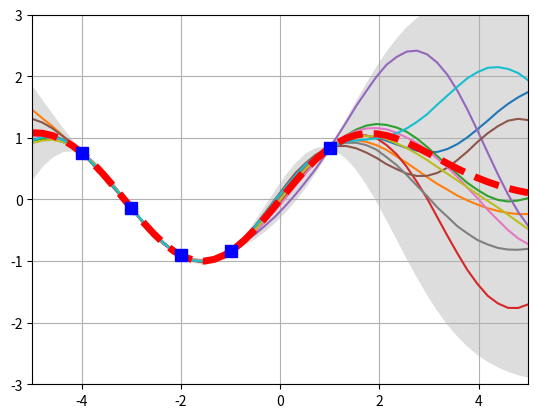
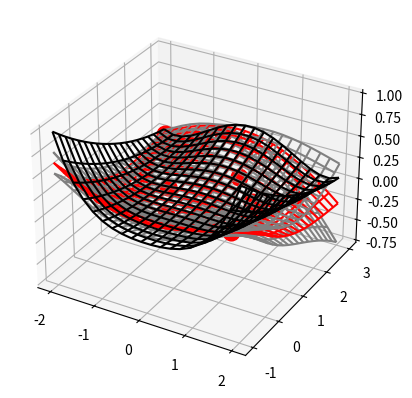

Reproduce these figures in Python, in order.
import numpy as np



class GaussianProcess(object):
    ### Constructor ###
    def __init__(self, xtrain, ytrain, param=None, noise=0.0):
        self.xtrain = xtrain
        self.ytrain = ytrain
        self.param = 0.3*np.ones(xtrain.shape[1]) if param is None else np.asarray(param)
        self.noiseParam = noise


    ### RBF Kernel ###
    @staticmethod
    def kernel(a, b, param, noisevar):
        ### Noise ####
        c = np.zeros((a.shape[0], b.shape[0]))
        np.fill_diagonal(c, noisevar**2)
        ### Kernel fct ###
        a=a/param
        b=b/param
        sqdist = np.sum(a**2,1).reshape(-1,1) + np.sum(b**2,1) - 2*np.dot(a, b.T)
        return np.exp(-.5 * sqdist) + c

        #sqdist = np.sum(a**2,1).reshape(-1,1) + np.sum(b**2,1) - 2*np.dot(a, b.T)
        #return np.exp(-.5 * (1/param[0]) * sqdist) + c

    ### Predict new values ###
    def predict(self, xtest, param=None):

        param = self.param if param is None else param

        K_ss = GaussianProcess.kernel(xtest, xtest, param, self.noiseParam)
        K_s  = GaussianProcess.kernel(self.xtrain, xtest, param, self.noiseParam)
        K    = GaussianProcess.kernel(self.xtrain, self.xtrain, param, self.noiseParam)

        L = np.linalg.cholesky(K + 1e-5*np.eye(self.xtrain.shape[0]))
        Lk = np.linalg.solve(L, K_s)

        z = np.linalg.solve(L, self.ytrain)

        mu = np.dot(Lk.T, z).reshape((-1,))
        var = np.linalg.cholesky(K_ss + 1e-5*np.eye(xtest.shape[0]) - np.dot(Lk.T, Lk))

        # Compute the standard deviation so we can plot it
        s2 = np.diag(K_ss) - np.sum(Lk**2, axis=0)

        ### P value ###
        logP = -0.5*np.dot(z.T,z).reshape(1) - np.trace(np.log(np.abs(L)+1e-10)).reshape(1)

        return mu, var, s2**0.5, logP[0]

    ### cross-validated ###
    def crossvalidated(self, p0=None, kfold=4, **args):
        
        p0 = self.param if p0 is None else p0
        size = int(self.xtrain.shape[0]/kfold)

        self.xtrain0 = self.xtrain.copy()
        self.ytrain0 = self.ytrain.copy()
        p_opti = []

        print("Starting crossvalidation")
        for k in range(kfold):
            index = np.ones(self.xtrain0.shape[0], dtype=bool)
            index[k*size:(k+1)*size] = False

            self.xtrain = self.xtrain0[index,:]
            self.ytrain = self.ytrain0[index,:]
            xtest = self.xtrain0[~index,:]
            ytest = self.ytrain0[~index,:]

            ### Tune system ###
            p_opti.append(self.tuneParameters(xtest, p0, **args))

            ### Calc Error ###
            yhat,_,_,_ = self.predict(xtest)
            rms = np.mean((yhat-ytest)**2)
            print("-> kfold: {}/{}, train/test: {}/{}, RMSE: {:.5}".format(k+1, kfold,self.xtrain.shape[0] ,xtest.shape[0] , rms))

        p_opti = np.asarray(p_opti)
        self.param = np.mean(p_opti, axis=0)
        self.xtrain = self.xtrain0
        self.ytrain = self.ytrain0
        del self.xtrain0, self.ytrain0


    ### Hyperparameter fitting with GD ###
    def tuneParameters(self, xtest, p0, max_iters=2000, learn_rate=0.01, delta=0.001, eps=1e-4, plot=False, verbose=False):
        p = np.asarray(p0).reshape(-1)
        logPs = []
        for i in range(max_iters):

            ### Calc gradient ###
            grady = np.zeros_like(p)
            for i in range(p.shape[0]):
                dx = np.zeros_like(p)
                dx[i] = delta
                _, _, _, yf = self.predict(xtest, param=p+dx)
                _, _, _, yb = self.predict(xtest, param=p-dx)
                grady[i] = (yf-yb)/(2*delta)

            step = (learn_rate*grady).reshape(-1)
            p += step

            ### Get current value ###
            _, _, _, y = self.predict(xtest, param=p)
            logPs.append(y)
            if verbose:
                print("new logp: {}, p: {}".format(y, p))

            if np.all(step<eps):
                if verbose:
                    print("No further improvement observed!")
                break
            elif i == max_iters-1:
                if verbose:
                    print("Maximum iteration number reached!")

        ### Assign optimial parameters to param ###
        self.param = p

        ### Plot ###
        if plot:
            plt.plot(range(len(logPs)), logPs, lw=3)
            plt.grid(True)
            plt.xlabel("Iterations")
            plt.ylabel("log P(y|x,p)")
            plt.show()

        ### Return optimized parameters ###
        return p




### TEST ###
if __name__ == "__main__":
    import matplotlib.pyplot as plt
    from mpl_toolkits.mplot3d import Axes3D

    if True:
        Xtrain = np.array([-4, -3, -2, -1, 1]).reshape(5,1)
        ytrain = np.sin(Xtrain)
        Xtest = np.linspace(-5, 5, 50).reshape(-1,1)

        gp = GaussianProcess(Xtrain, ytrain, param=[0.8], noise=0.0)
        #gp.tuneParameters(Xtest, p0=[0.8,0.1], plot=True, eps=0.001)

        gp.crossvalidated(kfold=5, plot=False, eps=0.0001, verbose=False)

        YtestHat, Yvar, sigma, logP = gp.predict(Xtest)
        

        [plt.plot(Xtest, YtestHat.reshape(-1,1) + np.dot(Yvar,np.random.normal(size=(50,1)))) for _ in range(10)]

        
        plt.gca().fill_between(Xtest.flat, YtestHat-3*sigma, YtestHat+3*sigma, color="#dddddd")
        plt.plot(Xtest, YtestHat, 'r--', lw=5)
        plt.plot(Xtrain, ytrain, 'bs', ms=8)
        plt.axis([-5, 5, -3, 3])
        plt.grid(True)
        plt.show()

    if True:
        np.random.seed(42)
        ### 2D Test problem ###
        def rosenbrock(X):
            return (1-X[:,0])**2 + 100*(X[:,1]-X[:,0]**2)**2

        Xtrain = np.asarray([-2,-1]) + np.random.rand(10, 2)*(np.asarray([2,3])-np.asarray([-2,-1]))
        Ytrain = rosenbrock(Xtrain).reshape(-1,1)

        XG,YG = np.meshgrid(np.linspace(-2,2,20),np.linspace(-1,3,20))
        Xtest = np.vstack((XG.flatten(), YG.flatten())).T
        ZG = rosenbrock(Xtest).reshape(-1,20)

        zmin,zmax = ZG.min(),ZG.max()
        ZG = (ZG-zmin)/(zmax-zmin)
        Ytrain = (Ytrain-zmin)/(zmax-zmin)

        ### Initialiaze GP ###
        gp = GaussianProcess(Xtrain, Ytrain, noise=0.00)
        gp.crossvalidated(kfold=2, plot=False, eps=0.0001, verbose=False)
        #gp.tuneParameters(Xtest, p0=[0.3,0.3], plot=True, eps=0.0001, verbose=True)

        YtestHat, Yvar, sigma, logP = gp.predict(Xtest)

        print(gp.param)
        ### The plotting ###
        fig = plt.figure()
        ax = fig.add_subplot(111, projection='3d')
        ax.plot_wireframe(XG, YG, ZG, color='k')
        
        ax.plot_wireframe(Xtest[:,0].reshape(20,20), Xtest[:,1].reshape(20,20), YtestHat.reshape(20,20), color='r')
        ax.plot_wireframe(Xtest[:,0].reshape(20,20), Xtest[:,1].reshape(20,20), YtestHat.reshape(20,20)+3*sigma.reshape(20,20), color='gray')
        ax.plot_wireframe(Xtest[:,0].reshape(20,20), Xtest[:,1].reshape(20,20), YtestHat.reshape(20,20)-3*sigma.reshape(20,20), color='gray')

        ax.plot(Xtrain[:,0], Xtrain[:,1], Ytrain[:,0],'ro', markersize=12)
        plt.show()